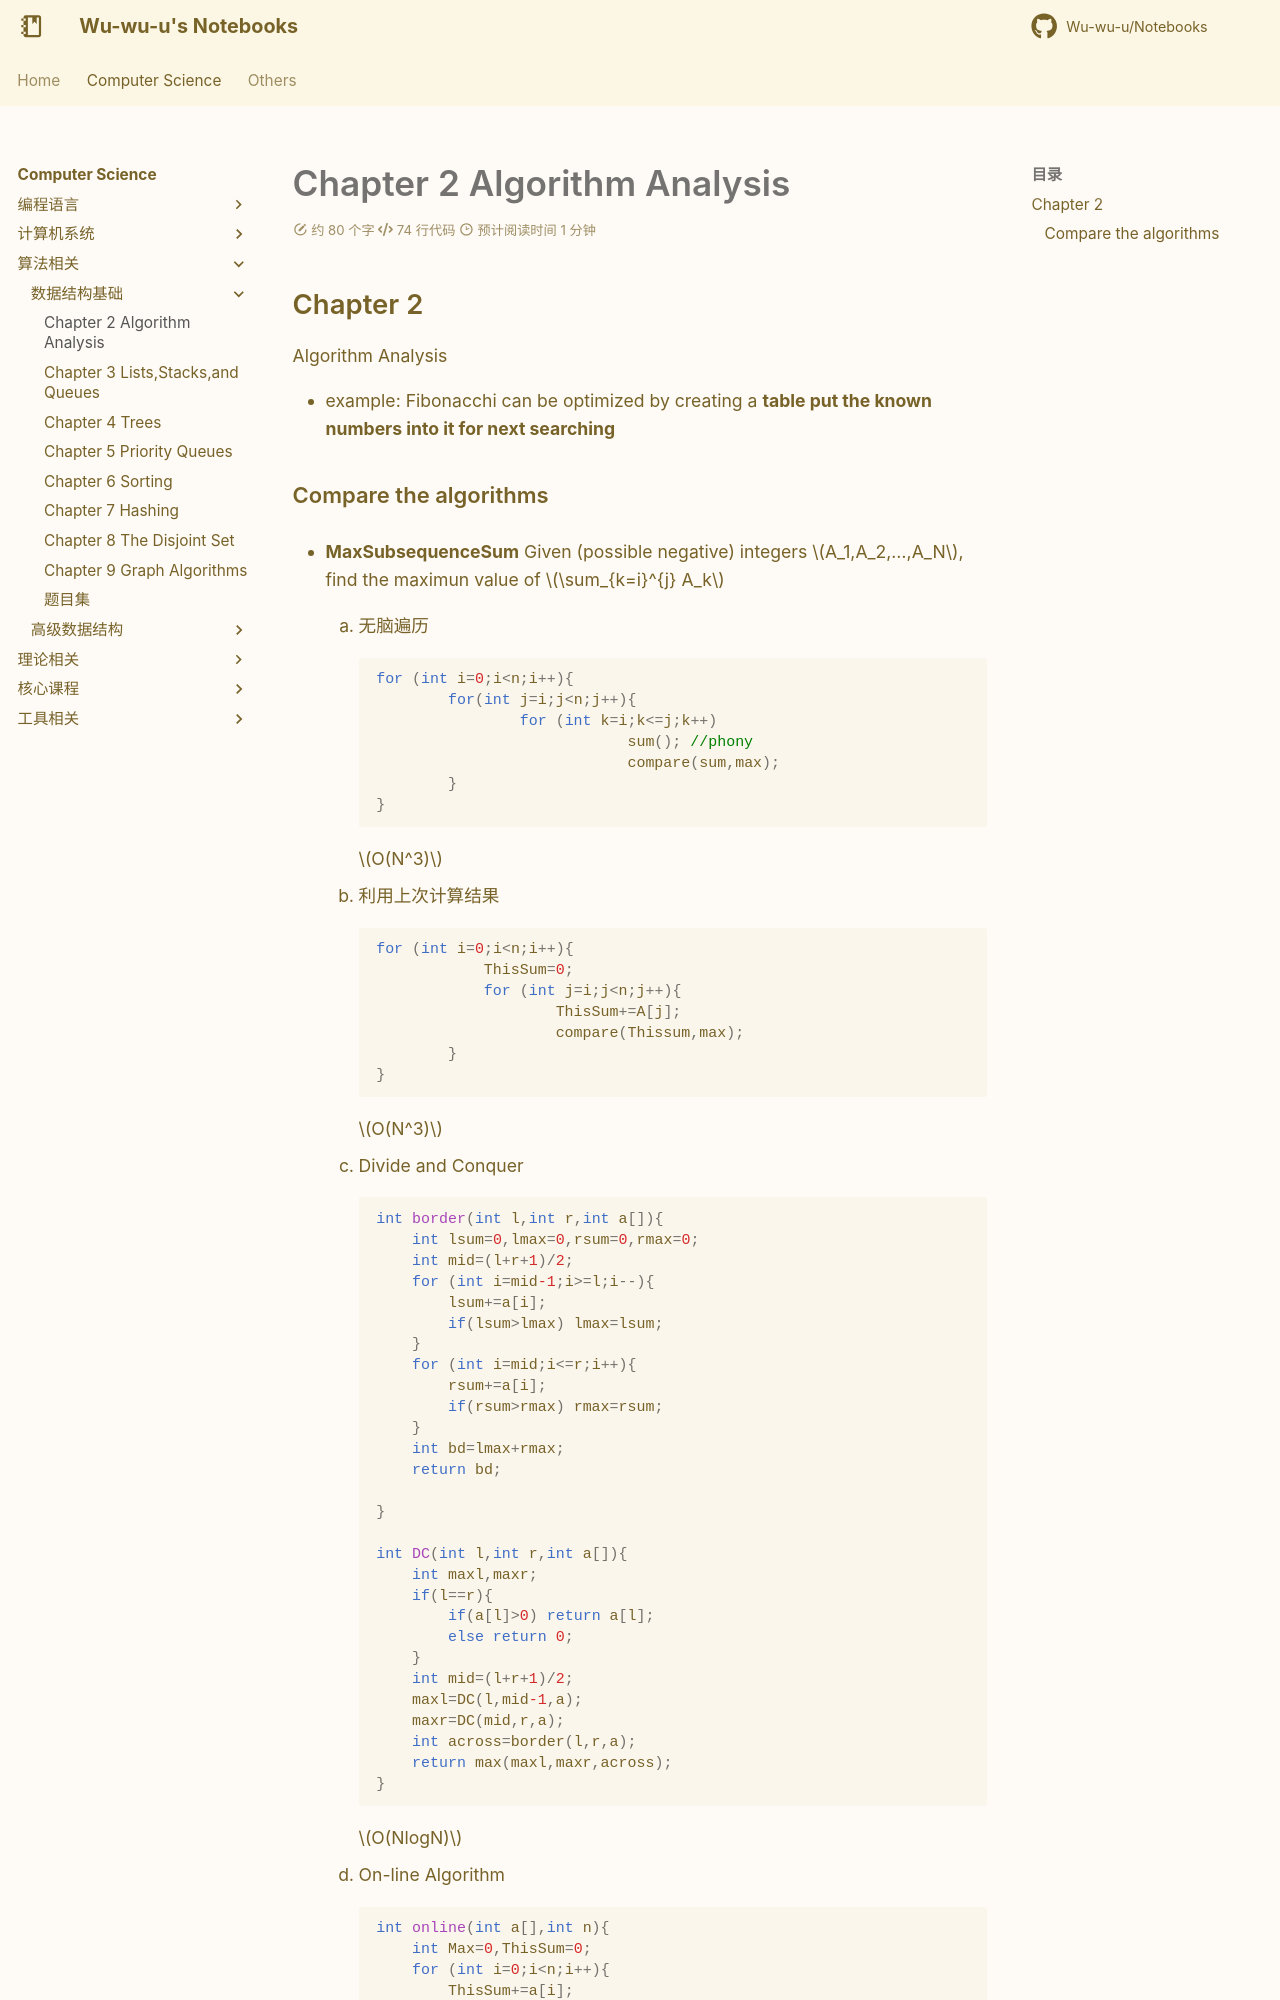

repository: Wu-wu-u/Notebooks · page: cs/algorithm/FDS/chapter2/index.html · generator: mkdocs

## Chapter 2
Algorithm Analysis

- example:
Fibonacchi
can be optimized by creating a **table
put the known numbers into it for next searching**

### Compare the algorithms

- **MaxSubsequenceSum**
Given (possible negative) integers $A_1,A_2,…,A_N$,
find the maximun value of $\sum_{k=i}^{j} A_k$
    1. 无脑遍历
        
        ```c
        for (int i=0;i<n;i++){
        		for(int j=i;j<n;j++){
        				for (int k=i;k<=j;k++)
        							sum(); //phony
        							compare(sum,max);
        		}
        }
        ```
        
        $O(N^3)$
        
    2. 利用上次计算结果
        
        ```c
        for (int i=0;i<n;i++){
        			ThisSum=0;
        			for (int j=i;j<n;j++){
        					ThisSum+=A[j];
        					compare(Thissum,max);
        		}
        }
        ```
        
        $O(N^3)$
        
    3. Divide and Conquer
        
        ```c
        int border(int l,int r,int a[]){
            int lsum=0,lmax=0,rsum=0,rmax=0;
            int mid=(l+r+1)/2;
            for (int i=mid-1;i>=l;i--){
                lsum+=a[i];
                if(lsum>lmax) lmax=lsum;
            }
            for (int i=mid;i<=r;i++){
                rsum+=a[i];
                if(rsum>rmax) rmax=rsum;
            }
            int bd=lmax+rmax;
            return bd;
        
        }
        
        int DC(int l,int r,int a[]){
            int maxl,maxr;
            if(l==r){
                if(a[l]>0) return a[l];
                else return 0;
            }
            int mid=(l+r+1)/2;
            maxl=DC(l,mid-1,a);
            maxr=DC(mid,r,a);
            int across=border(l,r,a);
            return max(maxl,maxr,across);
        }
        ```
        
        $O(NlogN)$
        
    4. On-line Algorithm
